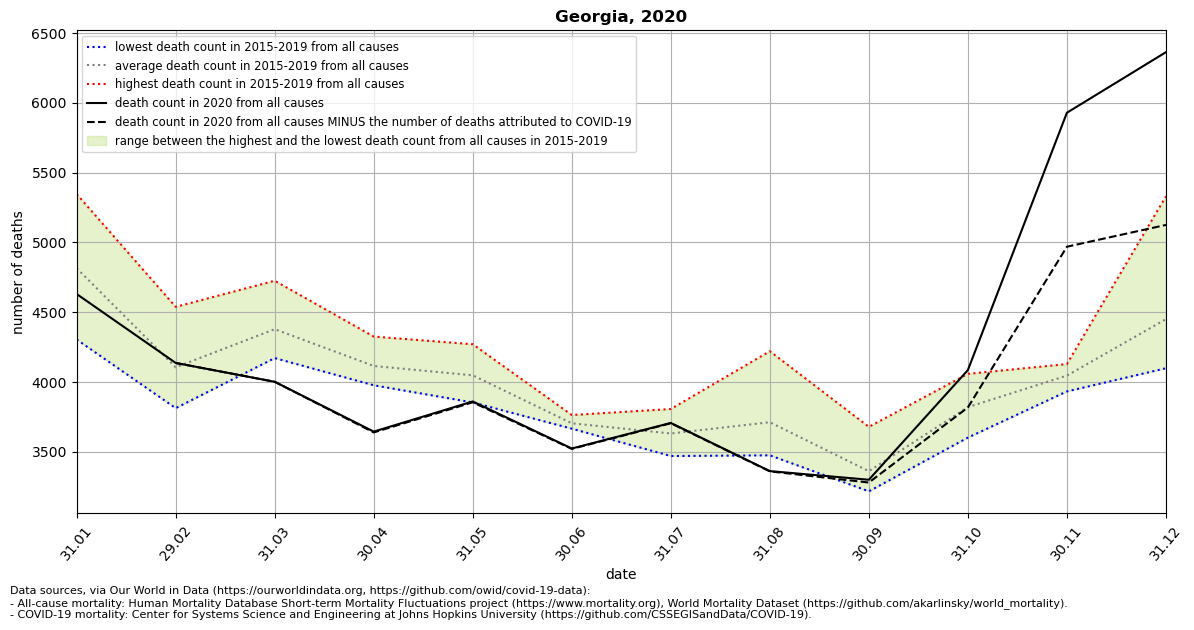

The data file committed next to this chart (first rows):
location, date, time, time_unit, deaths_2010_all_ages, deaths_2011_all_ages, deaths_2012_all_ages, deaths_2013_all_ages, deaths_2014_all_ages, deaths_2015_all_ages, deaths_2016_all_ages, deaths_2017_all_ages, deaths_2018_all_ages, deaths_2019_all_ages, deaths_2020_all_ages, deaths_2021_all_ages, new_deaths, deaths_min, deaths_max, deaths_mean, deaths_noncovid
Georgia, 2020-01-31, 1, monthly, , , , , , 4575, 4878, 5346, 4304, 4972, 4630, , , 4304, 5346, 4815, 
Georgia, 2020-02-29, 2, monthly, , , , , , 4177, 4538, 4129, 3812, 3868, 4136, , 0.0, 3812, 4538, 4105, 4136
Georgia, 2020-03-31, 3, monthly, , , , , , 4725, 4413, 4362, 4219, 4171, 4001, , 0.0, 4171, 4725, 4378, 4001
Georgia, 2020-04-30, 4, monthly, , , , , , 4325, 4070, 4133, 3976, 4068, 3644, , 6.0, 3976, 4325, 4114, 3638
Georgia, 2020-05-31, 5, monthly, , , , , , 4270, 4184, 3853, 3875, 4054, 3860, , 6.0, 3853, 4270, 4047, 3854
Georgia, 2020-06-30, 6, monthly, , , , , , 3687, 3763, 3665, 3696, 3707, 3523, , 3.0, 3665, 3763, 3704, 3520
Georgia, 2020-07-31, 7, monthly, , , , , , 3762, 3511, 3604, 3806, 3469, 3706, , 2.0, 3469, 3806, 3630, 3704
Georgia, 2020-08-31, 8, monthly, , , , , , 3836, 4220, 3533, 3493, 3474, 3361, , 2.0, 3474, 4220, 3711, 3359
Georgia, 2020-09-30, 9, monthly, , , , , , 3444, 3678, 3239, 3225, 3216, 3299, , 20.0, 3216, 3678, 3360, 3279
Georgia, 2020-10-31, 10, monthly, , , , , , 3852, 4058, 3866, 3720, 3601, 4085, , 268.0, 3601, 4058, 3819, 3817
Georgia, 2020-11-30, 11, monthly, , , , , , 4118, 4128, 3932, 4087, 3961, 5929, , 960.0, 3932, 4128, 4045, 4969
Georgia, 2020-12-31, 12, monthly, , , , , , 4350, 5330, 4160, 4311, 4098, 6363, , 1238, 4098, 5330, 4450, 5125
